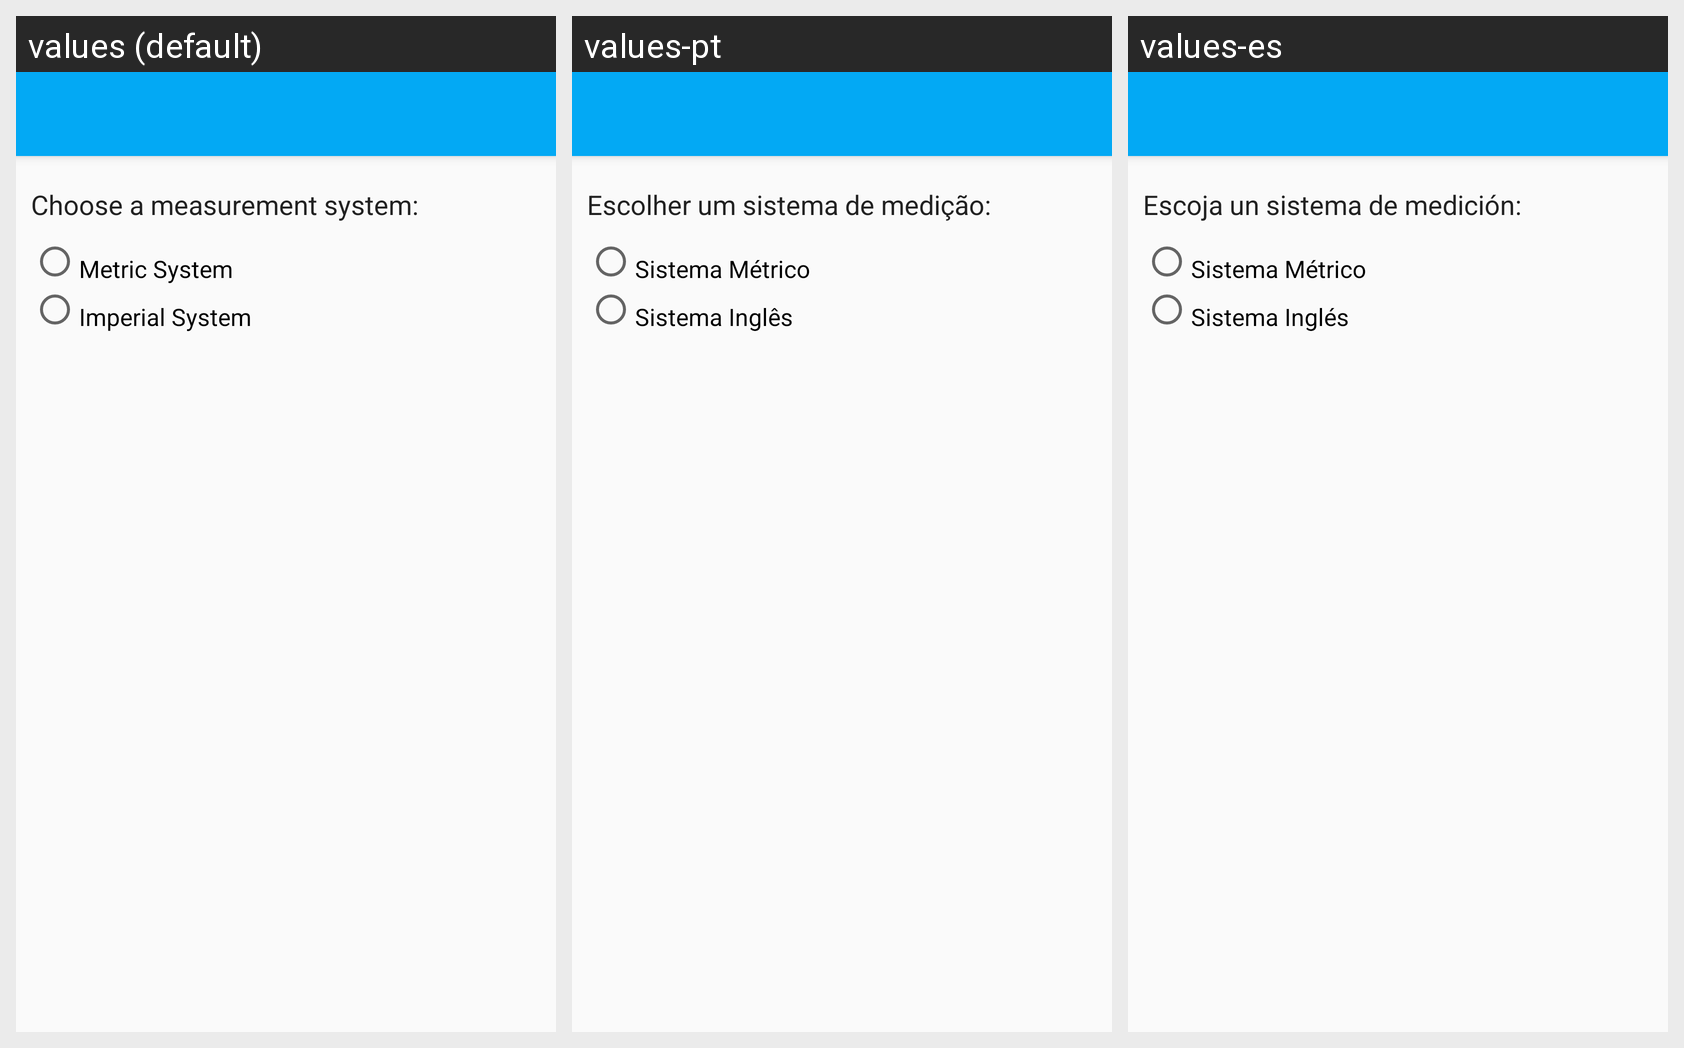

Here is an Android app screen in its default locale and in the app's own translations. Write out the translated-string differences for the strings that appear on this screen.
Android screen res/layout/activity_preferences.xml rendered under 3 locales, left to right: values (default), values-pt, values-es. Device: Nexus 5 (rendered at 1080×1920; each locale shown at half size, 540×960, under a caption strip naming it); theme AppTheme.
Strings drawn on this screen, with the default value and each locale's value (text and hints the layout hard-codes, and strings that could not be matched under every locale, appear in the picture but are not listed):

label_sistemas_medicion
  values: Choose a measurement system:
  values-pt: Escolher um sistema de medição:
  values-es: Escoja un sistema de medición:

label_sistema_metrico
  values: Metric System
  values-pt: Sistema Métrico
  values-es: Sistema Métrico

label_sistema_ingles
  values: Imperial System
  values-pt: Sistema Inglês
  values-es: Sistema Inglés
